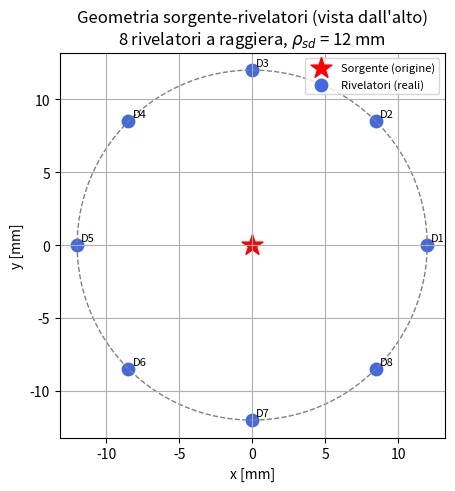
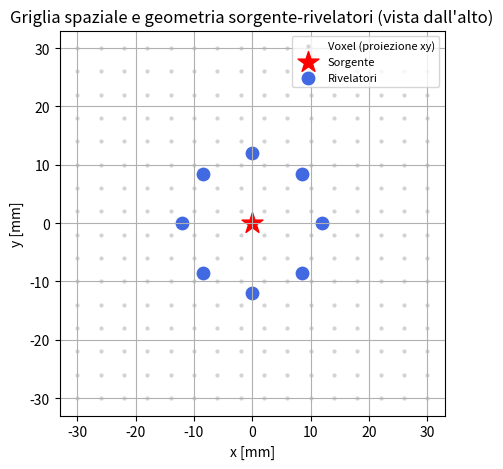
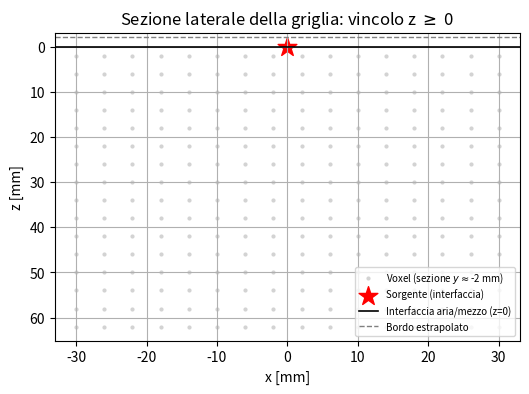
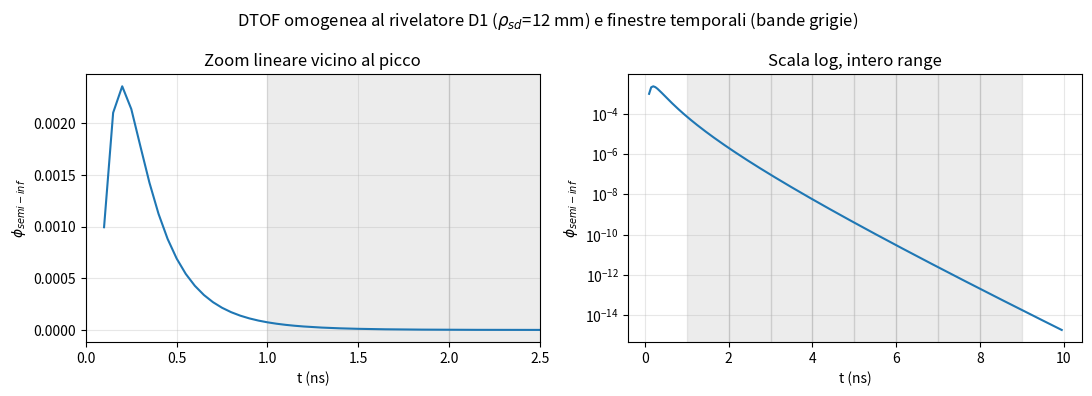

Source code (Python) for these figures, in order:
# -*- coding: utf-8 -*-
"""
DOT Project - Parte 2 (revisione: mezzo semi-infinito)
Discretizzazione spazio-temporale per il problema diretto: griglia di
voxel e finestre temporali (time gates), con la geometria sorgente-
rivelatori del mezzo semi-infinito introdotta nella Parte 1.

Adattato dal notebook originale di Lorenzo Lazzari (10532056). In questa
revisione ci si ferma alla discretizzazione dello spazio e del tempo
(il "framework" del problema diretto): la costruzione della matrice di
sensitivita' W, del vettore dei voxel A e del vettore delle misure M
sono rimandate alla prossima parte.

Nuove ipotesi geometriche rispetto all'originale (si veda la Parte 1
per la derivazione teorica del bordo estrapolato e del metodo delle
immagini):
 1) Mezzo semi-infinito: il piano z=0 e' l'interfaccia fisica aria/mezzo,
    quindi la griglia si estende SOLO per z >= 0.
 2) 8 rivelatori disposti a raggiera (4 quadranti + 4 bisettrici) a
    distanza rho_sd = 12 mm dalla sorgente.
 3) La sorgente e' nell'origine (0,0,0); il dominio in x,y e' simmetrico
    (con coordinate negative), la stessa estensione per entrambi gli assi.
"""

# %% =============================================================
# STEP 1 - Richiamo dei parametri e geometria sorgente-rivelatori
# ==================================================================
# GIUSTIFICAZIONE TEORICA
# -----------------------
# Riprendiamo da qui le grandezze derivate nella Parte 1 (bordo
# estrapolato zb, profondita' equivalente z0 della sorgente reale,
# posizione della sorgente immagine) e le usiamo per costruire la
# geometria COMPLETA del sistema: non piu' un solo rivelatore
# rappresentativo, ma gli 8 richiesti dalla nuova ipotesi (2).
#
# La disposizione "a raggiera" e' realizzata mettendo un rivelatore ogni
# 45 gradi lungo la circonferenza di raggio rho_sd centrata sulla
# sorgente: gli angoli 0/90/180/270 gradi corrispondono ai 4 assi
# cartesiani (i "confini" fra quadranti), mentre 45/135/225/315 gradi ne
# sono le bisettrici. In formule, per l'angolo a_k = k*45 gradi
# (k=0,...,7):
#
#   x_k = rho_sd cos(a_k) ,   y_k = rho_sd sin(a_k)
#
# Ogni rivelatore, come la sorgente, viene trattato con il metodo delle
# immagini della Parte 1: la sua posizione "attiva" (reale) e' a
# profondita' z0 sotto (x_k,y_k), quella immagine e' a -z0-2zb.

import numpy as np
import matplotlib.pyplot as plt
from numpy import exp, pi, sqrt

# --- proprieta' ottiche di base (identiche alla Parte 1) ---
mu_a0 = 0.01
mu_s0 = 1.00
n_idx = 1.4
D = 1/(3*mu_s0)
v = 3e2/n_idx

def A_coefficient(n):
    Reff = -1.4399/n**2 + 0.7099/n + 0.6681 + 0.0636*n
    return (1 + Reff)/(1 - Reff)

A_coeff = A_coefficient(n_idx)
z0 = 1/mu_s0
zb = 2*A_coeff*D

r_s0 = np.array([0.0, 0.0, z0])              # sorgente reale
r_si = np.array([0.0, 0.0, -z0 - 2*zb])      # sorgente immagine

# --- geometria degli 8 rivelatori a raggiera ---
rho_sd = 12.0                              # distanza sorgente-rivelatore [mm]
angoli = np.arange(0, 360, 45)             # 8 angoli, passo 45 gradi
det_xy = np.array([[rho_sd*np.cos(np.radians(a)),
                     rho_sd*np.sin(np.radians(a))] for a in angoli])
N_det = det_xy.shape[0]

r_d0 = np.column_stack((det_xy, np.full(N_det, z0)))              # rivelatori reali
r_di = np.column_stack((det_xy, np.full(N_det, -z0 - 2*zb)))      # rivelatori immagine

print("="*55)
print("GEOMETRIA SORGENTE-RIVELATORI (mezzo semi-infinito)")
print("="*55)
print(f"Sorgente: origine (0,0,0); sorgente reale equivalente a z0={z0:.2f} mm")
print(f"Bordo estrapolato a z = {-zb:.2f} mm (A={A_coeff:.3f})")
print(f"N. rivelatori: {N_det}, a raggiera, rho_sd = {rho_sd:.0f} mm")
for k, (xy, ang) in enumerate(zip(det_xy, angoli)):
    print(f"  D{k+1}: angolo={ang:3d} deg -> (x,y) = ({xy[0]:+6.2f}, {xy[1]:+6.2f}) mm")
print("="*55 + "\n")

# --- vista dall'alto: sorgente e rivelatori sul piano dell'interfaccia ---
plt.rcParams['figure.dpi'] = 150
plt.figure(figsize=(5, 5))
plt.scatter(0, 0, marker='*', s=250, c='red', label='Sorgente (origine)')
plt.scatter(det_xy[:, 0], det_xy[:, 1], marker='o', s=80, c='royalblue',
            label='Rivelatori (reali)')
for k, xy in enumerate(det_xy):
    plt.annotate(f'D{k+1}', xy, xytext=(3, 3), textcoords='offset points', fontsize=8)
circ = plt.Circle((0, 0), rho_sd, fill=False, linestyle='--', color='gray')
plt.gca().add_patch(circ)
plt.gca().set_aspect('equal')
plt.xlabel('x [mm]'); plt.ylabel('y [mm]')
plt.title(f"Geometria sorgente-rivelatori (vista dall'alto)\n"
          f"8 rivelatori a raggiera, $\\rho_{{sd}}$ = {rho_sd:.0f} mm")
plt.grid(); plt.legend(loc='upper right', fontsize=8)
plt.show()

# COMMENTO AL GRAFICO: i rivelatori D1,D3,D5,D7 (angoli 0/90/180/270)
# giacciono sugli assi cartesiani (i "confini" fra quadranti), mentre
# D2,D4,D6,D8 (45/135/225/315) ne sono le bisettrici: la disposizione
# copre quindi in modo uniforme le 8 direzioni, permettendo di
# campionare la perturbazione indotta da un'inclusione indipendentemente
# dalla sua direzione azimutale rispetto alla sorgente. Il cerchio
# tratteggiato evidenzia che tutti i rivelatori sono equidistanti dalla
# sorgente (stessa rho_sd), a differenza di un'ipotetica disposizione
# irregolare.


# %% =============================================================
# STEP 2 - Griglia spaziale (discretizzazione in voxel)
# ==================================================================
# GIUSTIFICAZIONE TEORICA
# -----------------------
# A differenza del mezzo infinito (dove il dominio da discretizzare
# sarebbe simmetrico anche in z), qui il piano z=0 e' l'interfaccia
# fisica aria/mezzo (ipotesi 3): lo spazio dei voxel si estende quindi
# SOLO per z >= 0. In x e y, essendo la sorgente nell'origine e i
# rivelatori disposti simmetricamente intorno ad essa, il dominio e'
# anch'esso simmetrico rispetto all'origine e comprende coordinate
# negative, con la STESSA estensione lungo x e y (ipotesi 3).
#
# NOTA DI PROGRAMMAZIONE: i voxel sono cubi di lato "step"; le coordinate
# generate con np.arange partono da mezzo passo dal bordo del dominio
# (es. -x_ext/2 + step/2), in modo che ogni coordinata rappresenti il
# CENTRO del voxel, non il suo spigolo - convenzione comoda per valutare
# le formule analitiche (che assumono un punto, non un volume) al centro
# di ciascuna cella. np.meshgrid con indexing='ij' produce tre array 3D
# (X,Y,Z) della stessa forma, che affiancati e "appiattiti" con
# column_stack/flatten danno la lista (N_vox x 3) delle coordinate di
# ogni voxel: r_V[m] = (x,y,z) del voxel m-esimo. Questo mapping
# (indice lineare m <-> voxel 3D) e' quello che verra' riusato, nella
# prossima parte, per costruire per colonne la matrice W e il vettore A.

step = 4.0                        # lato del voxel [mm]
x_ext = 64.0                      # estensione totale del dominio in x,y [mm]
z_ext = 64.0                      # estensione massima in profondita' [mm]

x_coords = np.arange(-x_ext/2 + step/2, x_ext/2, step)
y_coords = np.arange(-x_ext/2 + step/2, x_ext/2, step)
z_coords = np.arange(0 + step/2, z_ext, step)     # SOLO z >= 0 (ipotesi 3)

X, Y, Z = np.meshgrid(x_coords, y_coords, z_coords, indexing='ij')
r_V = np.column_stack((X.flatten(), Y.flatten(), Z.flatten()))
N_vox = r_V.shape[0]
V_vox = step**3

print("="*55)
print("GRIGLIA SPAZIALE (VOXEL)")
print("="*55)
print(f"Step voxel: {step} mm | Volume voxel: {V_vox} mm^3")
print(f"Estensione x,y: [{x_coords[0]-step/2:.0f}, {x_coords[-1]+step/2:.0f}] mm "
      f"({x_coords.size} voxel/lato)")
print(f"Estensione z:   [0, {z_coords[-1]+step/2:.0f}] mm ({z_coords.size} voxel/lato)")
print(f"Numero totale di voxel N_vox = {N_vox}")
print("="*55 + "\n")

# --- vista dall'alto: griglia + geometria sorgente-rivelatori ---
plt.figure(figsize=(5, 5))
plt.scatter(X[:, :, 0].flatten(), Y[:, :, 0].flatten(), s=4, c='lightgray',
            label='Voxel (proiezione xy)')
plt.scatter(0, 0, marker='*', s=250, c='red', label='Sorgente')
plt.scatter(det_xy[:, 0], det_xy[:, 1], marker='o', s=80, c='royalblue',
            label='Rivelatori')
plt.gca().set_aspect('equal')
plt.xlabel('x [mm]'); plt.ylabel('y [mm]')
plt.title('Griglia spaziale e geometria sorgente-rivelatori (vista dall\'alto)')
plt.grid(); plt.legend(loc='upper right', fontsize=8)
plt.show()

# --- vista laterale (piano xz, sezione a y più vicino a 0): mostra il
#     vincolo z >= 0 imposto dall'interfaccia fisica ---
iy0 = np.argmin(np.abs(y_coords))
plt.figure(figsize=(6, 4))
plt.scatter(X[:, iy0, :].flatten(), Z[:, iy0, :].flatten(), s=4, c='lightgray',
            label='Voxel (sezione $y\\approx$%.0f mm)' % y_coords[iy0])
plt.scatter(0, 0, marker='*', s=200, c='red', label='Sorgente (interfaccia)')
plt.axhline(0, color='k', linewidth=1.2, label='Interfaccia aria/mezzo (z=0)')
plt.axhline(-zb, color='gray', linestyle='--', linewidth=1, label='Bordo estrapolato')
plt.gca().invert_yaxis()
plt.xlabel('x [mm]'); plt.ylabel('z [mm]')
plt.title('Sezione laterale della griglia: vincolo z $\\geq$ 0')
plt.grid(); plt.legend(loc='lower right', fontsize=7)
plt.show()

# COMMENTO AI GRAFICI: la vista dall'alto e' analoga a quella dello
# Step 1, con in piu' la nuvola di voxel proiettata sul piano xy: si
# vede come il dominio copra ampiamente la zona coperta dai rivelatori
# (rho_sd = 12 mm), lasciando margine per rilevare inclusioni anche
# fuori dal cerchio sorgente-rivelatori. La sezione laterale rende
# esplicita la differenza principale rispetto a un mezzo infinito: i
# voxel esistono SOLO al di sotto dell'interfaccia (z >= 0); il bordo
# estrapolato (tratteggiato), che si trova a z = -zb, cade FUORI dal
# dominio fisico dei voxel, come deve essere: e' un artificio
# matematico del metodo delle immagini (Parte 1), non una regione dello
# spazio reale.


# %% =============================================================
# STEP 3 - Discretizzazione temporale (finestre / time gates)
# ==================================================================
# GIUSTIFICAZIONE TEORICA
# -----------------------
# Una misura reale di time-resolved DOT non campiona la DTOF
# (distribution of times of flight) a tempo continuo, ma la integra in
# un numero finito di finestre temporali (time gates), ciascuna di
# ampiezza tipica ~1 ns:
#
#   M_gate = int_{t_g0}^{t_g1} phi(t) dt
#
# Discretizziamo quindi l'asse dei tempi con passo dt (che deve essere
# fine abbastanza da risolvere la salita della DTOF, tipicamente
# dell'ordine di decine di ps) e definiamo N_gates finestre contigue,
# qui di ampiezza fissa 1 ns, distanziate anch'esse di 1 ns.
#
# NOTA DI PROGRAMMAZIONE: gate_indices converte i confini "fisici" (in
# ns) di ciascuna finestra negli indici interi dell'array t corrispondenti,
# tramite np.searchsorted: cosi' l'integrazione (che verra' fatta nella
# prossima parte con la regola dei trapezi) potra' operare direttamente
# per slicing su t[i0:i1], senza dover ricalcolare il confine ogni volta.

dt = 0.05                          # passo di campionamento [ns]
t = np.arange(0.1, 10.0, dt)       # asse dei tempi [ns]
N_gates = 8
gates = [(1.0 + i, 2.0 + i) for i in range(N_gates)]     # bordi delle finestre [ns]
gate_indices = [(np.searchsorted(t, g[0]), np.searchsorted(t, g[1])) for g in gates]

print("="*55)
print("FRAMEWORK TEMPORALE")
print("="*55)
print(f"Passo di campionamento dt = {dt} ns | Numero di campioni: {t.size}")
print(f"Numero di finestre temporali (time gates): {N_gates}")
for k, (g0, g1) in enumerate(gates):
    print(f"  Gate {k}: {g0:.1f} - {g1:.1f} ns")
print("="*55 + "\n")

# --- fluenza omogenea semi-infinita al rivelatore D1, con i gate sovrapposti ---
def fluence_inf(mu_a0, mu_s0, n, t, r):
    D = 1/(3*mu_s0); v = 3e2/n
    return (v/(4*pi*D*v*t)**(3/2))*exp(-(r**2/(4*D*v*t)) - mu_a0*v*t)

d_show = 0
r_d_s  = np.linalg.norm(r_d0[d_show] - r_s0)
r_d_si = np.linalg.norm(r_d0[d_show] - r_si)
phi0_demo = fluence_inf(mu_a0, mu_s0, n_idx, t, r_d_s) - fluence_inf(mu_a0, mu_s0, n_idx, t, r_d_si)

fig, axs = plt.subplots(1, 2, figsize=(11, 4))
axs[0].plot(t, phi0_demo)
axs[0].set_xlim(0, 2.5)
axs[0].set_xlabel('t (ns)'); axs[0].set_ylabel(r'$\phi_{semi-inf}$')
axs[0].set_title('Zoom lineare vicino al picco'); axs[0].grid(alpha=0.3)
axs[1].semilogy(t, phi0_demo)
axs[1].set_xlabel('t (ns)'); axs[1].set_ylabel(r'$\phi_{semi-inf}$')
axs[1].set_title('Scala log, intero range'); axs[1].grid(alpha=0.3)
for (g0, g1) in gates:
    axs[0].axvspan(g0, g1, color='gray', alpha=0.15)
    axs[1].axvspan(g0, g1, color='gray', alpha=0.15)
fig.suptitle(f'DTOF omogenea al rivelatore D1 ($\\rho_{{sd}}$={rho_sd:.0f} mm) '
             'e finestre temporali (bande grigie)')
plt.tight_layout()
plt.show()

# COMMENTO AL GRAFICO: nel pannello lineare si vede il picco della DTOF,
# raggiunto entro il primo ns, seguito dalla coda a decadimento
# esponenziale mostrata in scala log nel pannello destro. I gate scelti
# (1-9 ns, bande grigie) cadono interamente nella coda, ben oltre il
# picco: e' li' che la forma della curva e' dominata dall'assorbimento
# (mu_a), rendendo i gate tardivi piu' sensibili a piccole variazioni di
# mu_a (il segnale utile per la Parte 3) rispetto ai gate precoci, che
# sono invece piu' sensibili a mu_s' e alla geometria vicino alla
# sorgente.

print(f"Dimensione del problema diretto: {N_det} rivelatori x {N_gates} time-gates = "
      f"{N_det*N_gates} misurazioni indipendenti, per {N_vox} incognite (voxel).")
print("\nQuesto completa il framework spazio-temporale (griglia di voxel, geometria")
print("sorgente-rivelatori, finestre temporali). La prossima parte costruira' la")
print("matrice di sensitivita' W, il vettore dei voxel A e il vettore delle misure")
print("M = W . A per il problema diretto, senza rumore.")
